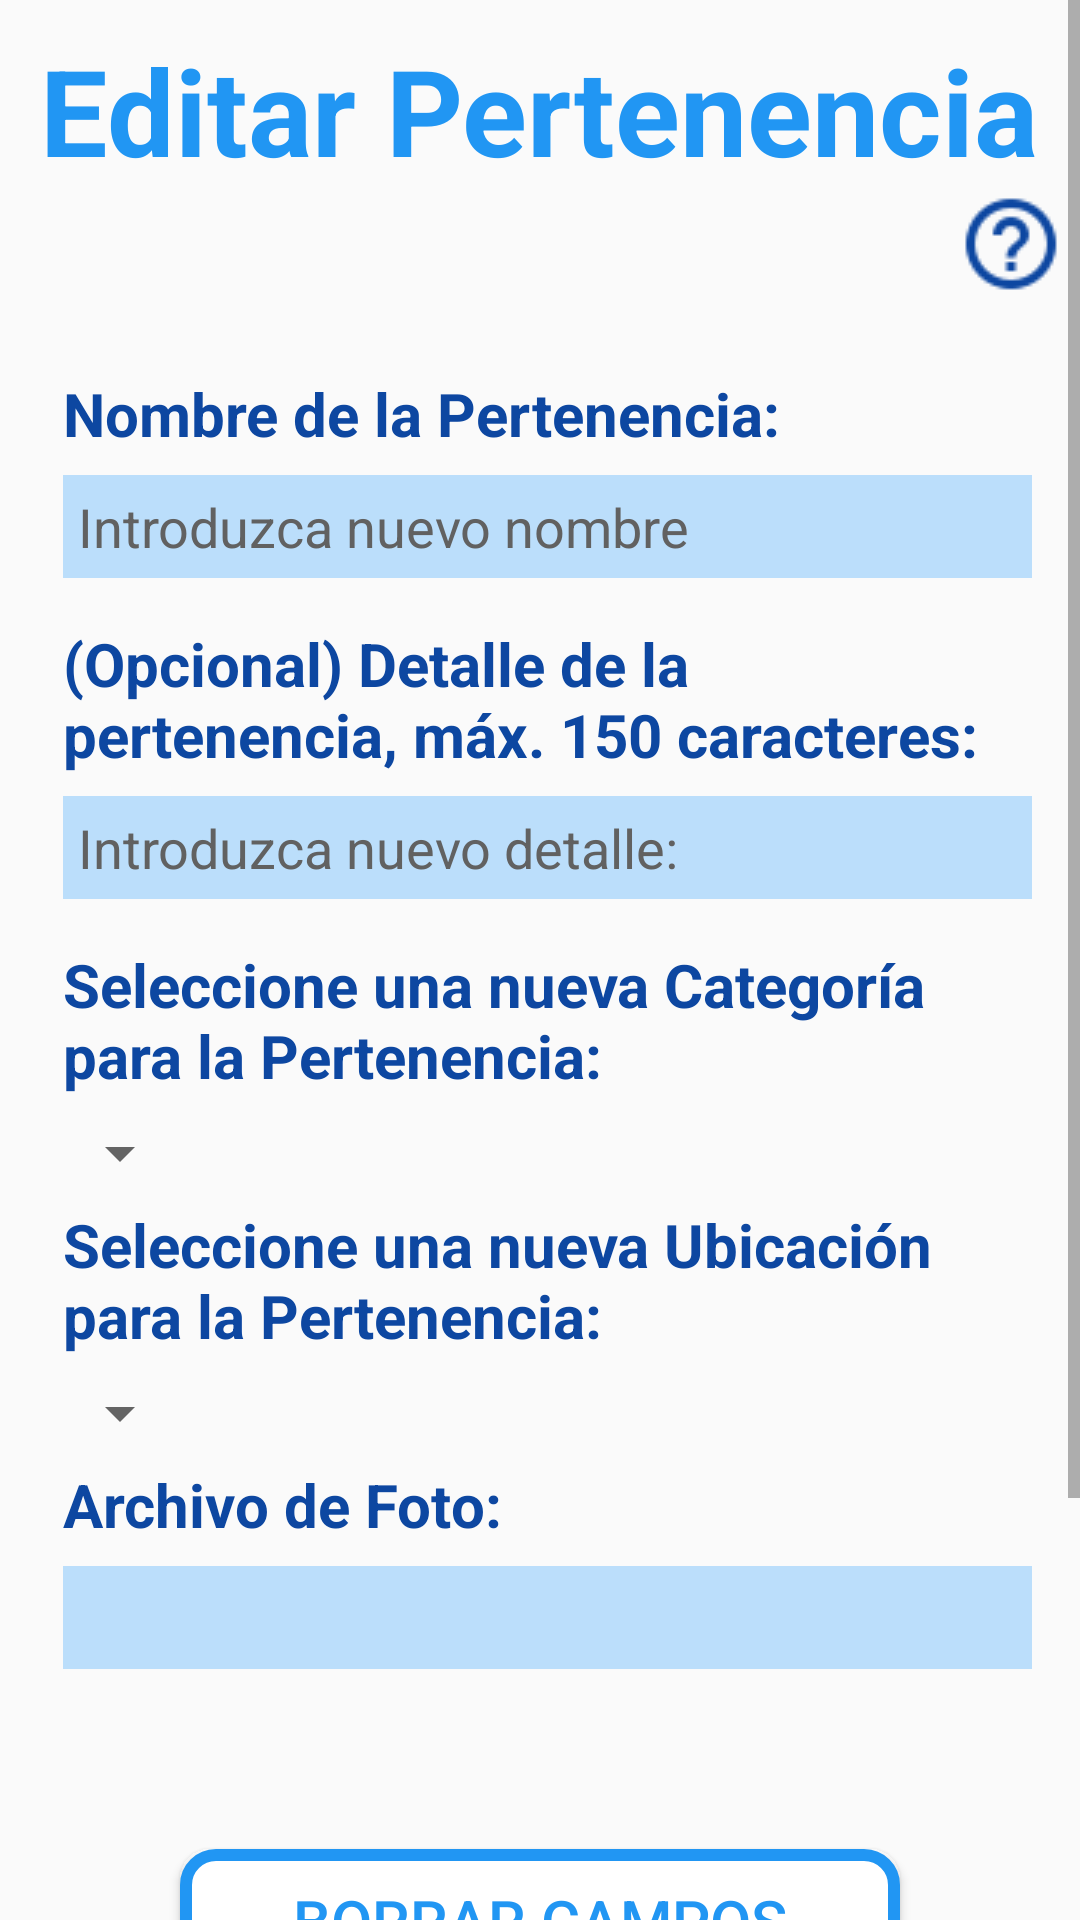

The Android layout XML behind this screen, and the referenced resources:
<!-- AndroidManifest.xml: application theme AppTheme -->
<!-- res/layout/activity_editar_pertenencia.xml -->
<?xml version="1.0" encoding="utf-8"?>
<ScrollView xmlns:android="http://schemas.android.com/apk/res/android"
    xmlns:app="http://schemas.android.com/apk/res-auto"
    xmlns:tools="http://schemas.android.com/tools"
    style="@style/match_match"
    tools:context=".EditarPertenenciaActivity">

    <RelativeLayout
        style="@style/match_match">

        <TextView
            android:id="@+id/editar_pert_titulo"
            style="@style/estilo_comun_textos"
            android:textSize="40sp"
            android:text="Editar Pertenencia"/>

        <ImageView
            android:id="@+id/editar_pert_icono_ayuda"
            style="@style/estilo_ayuda"
            android:layout_below="@+id/editar_pert_titulo" />

        <LinearLayout
            android:id="@+id/editar_pert_grupo_cajas"
            style="@style/estilo_linear_cajas"
            android:layout_below="@+id/editar_pert_icono_ayuda">

            <TextView
                style="@style/estilo_etiquetas"
                android:text="Nombre de la Pertenencia:" />

            <EditText
                android:id="@+id/editar_pert_caja_nombre"
                style="@style/estilo_cajas"
                android:hint="Introduzca nuevo nombre"
                android:maxLength="50"/>

            <TextView
                style="@style/estilo_etiquetas"
                android:text="(Opcional) Detalle de la pertenencia, máx. 150 caracteres:" />

            <EditText
                android:id="@+id/editar_pert_caja_detalle"
                style="@style/estilo_cajas"
                android:hint="@string/introduzca_nuevo_detalle"
                android:maxLength="150" />

            <TextView
                style="@style/estilo_etiquetas"
                android:text="Seleccione una nueva Categoría para la Pertenencia:" />

            <Spinner
                android:id="@+id/editar_pert_sp_categoria"
                android:layout_width="wrap_content"
                android:layout_height="wrap_content"
                android:layout_centerHorizontal="true" />

            <TextView
                style="@style/estilo_etiquetas"
                android:text="Seleccione una nueva Ubicación para la Pertenencia:" />

            <Spinner
                android:id="@+id/editar_pert_sp_ubic"
                android:layout_width="wrap_content"
                android:layout_height="wrap_content"
                android:layout_centerHorizontal="true" />

            <TextView
                style="@style/estilo_etiquetas"
                android:text="Archivo de Foto:" />

            <EditText
                android:id="@+id/editar_pert_caja_textoFoto"
                style="@style/estilo_cajas"
                android:layout_marginBottom="40dp"/>
        </LinearLayout>

        <Button
            android:id="@+id/editar_pert_boton_limpiar"
            style="@style/estilo_boton"
            android:layout_below="@+id/editar_pert_grupo_cajas"
            android:layout_marginTop="20dp"
            android:text="@string/borrar_campos2"
            android:onClick="resetear"/>

        <Button
            android:id="@+id/editar_pert_boton_foto"
            style="@style/estilo_boton"
            android:layout_below="@+id/editar_pert_boton_limpiar"
            android:layout_marginTop="20dp"
            android:text="Obtener fotografía"
            android:onClick="entrarMenuFoto"/>

        <FrameLayout
            android:id="@+id/editar_pert_guardar"
            style="@style/match_match"
            android:layout_below="@+id/editar_pert_boton_foto">

            <android.support.design.widget.FloatingActionButton
                android:id="@+id/editar_pert_fab"
                style="@style/estilo_fab"
                android:onClick="guardarPertenencia"
                android:src="@mipmap/iconook"
                app:fabSize="normal" />
        </FrameLayout>
    </RelativeLayout>
</ScrollView>
<!-- resources referenced by this layout -->
<resources>
  <string name="borrar_campos2">Borrar campos</string>
  <string name="introduzca_nuevo_detalle">Introduzca nuevo detalle:</string>
  <style name="estilo_ayuda" parent="wrap_wrap">
          <item name="android:src">@mipmap/iconoayuda</item>
          <item name="android:layout_alignParentRight">true</item>
          <item name="android:layout_marginRight">5dp</item>
          <item name="android:layout_gravity">right</item>
          <item name="android:onClick">ayuda</item>
      </style>
  <style name="estilo_boton" parent="match_wrap">
          <item name="android:layout_marginTop">30dp</item>
          <item name="android:layout_marginLeft">60dp</item>
          <item name="android:layout_marginRight">60dp</item>
          <item name="android:textColor">@color/colorPrimary</item>
          <item name="android:textSize">20sp</item>
          <item name="android:background">@drawable/presionarboton</item>
      </style>
  <style name="estilo_cajas" parent="match_wrap">
          <item name="android:textColorHint">@color/colorHint</item>
          <item name="android:textColor">@color/colorPrimaryDark</item>
          <item name="android:textSize">18sp</item>
          <item name="android:layout_marginBottom">10dp</item>
          <item name="android:layout_marginLeft">5dp</item>
          <item name="android:background">@color/colorPrimarySoft</item>
          <item name="android:padding">5dp</item>
          <item name="android:layout_centerVertical">true</item>
      </style>
  <style name="estilo_comun_textos" parent="wrap_wrap">
          <item name="android:layout_marginTop">10dp</item>
          <item name="android:textColor">@color/colorPrimary</item>
          <item name="android:layout_centerHorizontal">true</item>
          <item name="android:textSize">18sp</item>
          <item name="android:textStyle">bold</item>
      </style>
  <style name="estilo_etiquetas" parent="match_wrap">
          <item name="android:layout_marginBottom">2dp</item>
          <item name="android:textColor">@color/colorPrimaryDark</item>
          <item name="android:textSize">20sp</item>
          <item name="android:padding">5dp</item>
          <item name="android:textStyle">bold</item>
      </style>
  <style name="estilo_fab" parent="wrap_wrap">
          <item name="android:layout_margin">16dp</item>
          <item name="android:backgroundTint">@color/colorPrimaryDark</item>
          <item name="android:layout_gravity">bottom|end</item>
      </style>
  <style name="estilo_linear_cajas" parent="match_wrap">
          <item name="android:layout_marginLeft">16dp</item>
          <item name="android:layout_marginRight">16dp</item>
          <item name="android:layout_marginTop">20dp</item>
          <item name="android:orientation">vertical</item>
      </style>
  <style name="match_match">
          <item name="android:layout_width">match_parent</item>
          <item name="android:layout_height">match_parent</item>
      </style>
  <style name="AppTheme" parent="Theme.AppCompat.Light.DarkActionBar">
          <item name="colorPrimary">@color/colorPrimary</item>
          <item name="colorPrimaryDark">@color/colorPrimaryDark</item>
          <item name="colorAccent">@color/colorAccent</item>
      </style>
  <style name="wrap_wrap">
          <item name="android:layout_width">wrap_content</item>
          <item name="android:layout_height">wrap_content</item>
      </style>
  <style name="match_wrap">
          <item name="android:layout_width">match_parent</item>
          <item name="android:layout_height">wrap_content</item>
      </style>
  <color name="colorPrimary">#2196F3</color>
  <color name="colorHint">#616161</color>
  <color name="colorPrimaryDark">#0D47A1</color>
  <color name="colorPrimarySoft">#BBDEFB</color>
  <color name="colorAccent">@android:color/white</color>
</resources>
